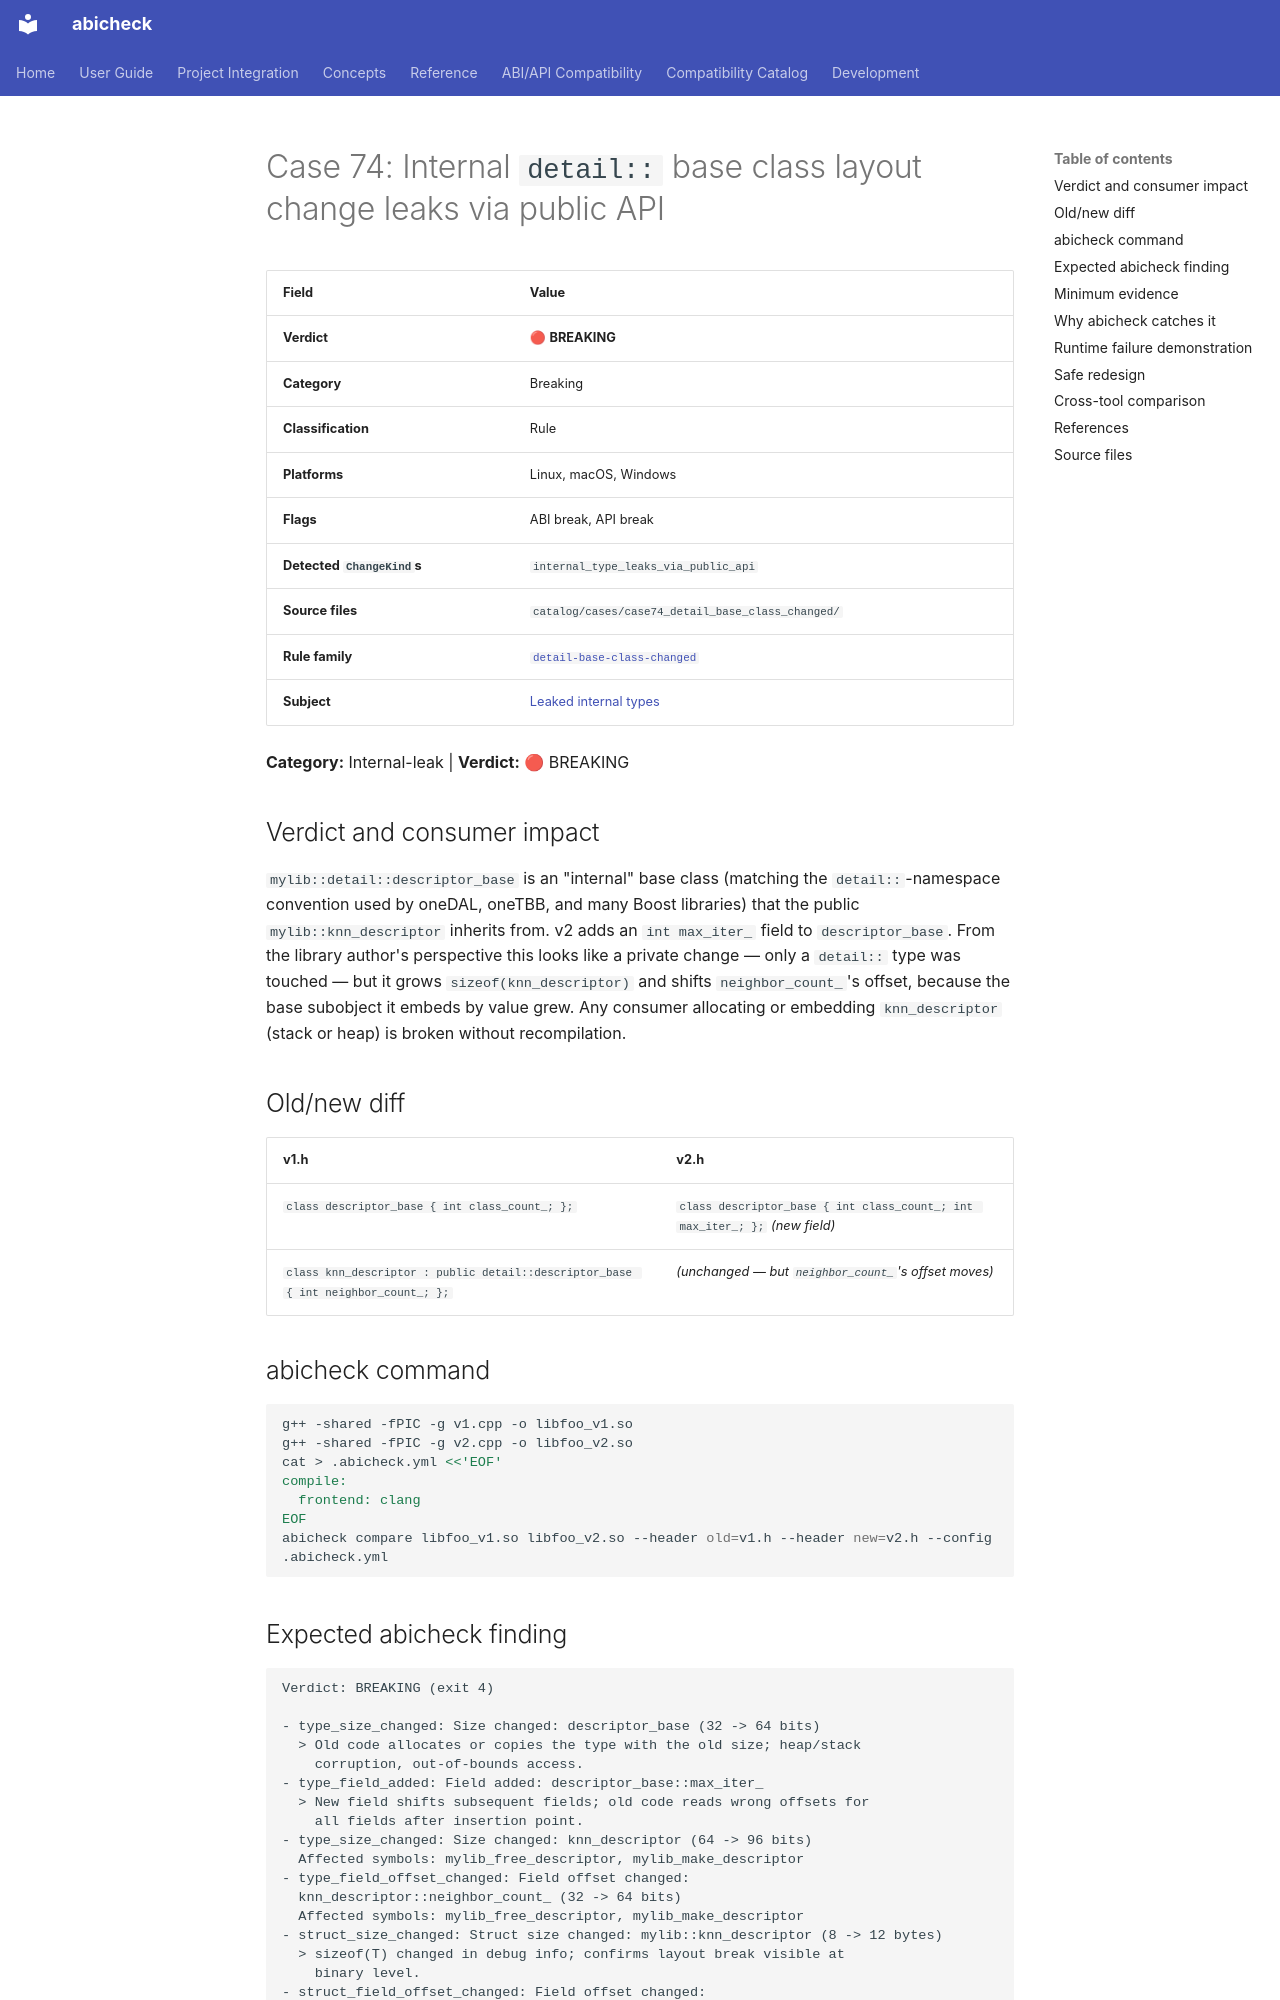

repository: abicheck/abicheck · page: reference/examples/case74_detail_base_class_changed/index.html · generator: mkdocs

<!-- DO NOT EDIT — generated by scripts/gen_examples_docs.py. Source: catalog/cases/<case>/README.md + catalog/ground_truth.json. -->
# Case 74: Internal `detail::` base class layout change leaks via public API

| Field | Value |
|-------|-------|
| **Verdict** | 🔴 **BREAKING** |
| **Category** | Breaking |
| **Classification** | Rule |
| **Platforms** | Linux, macOS, Windows |
| **Flags** | ABI break, API break |
| **Detected `ChangeKind`s** | `internal_type_leaks_via_public_api` |
| **Source files** | `catalog/cases/case74_detail_base_class_changed/` |
| **Rule family** | [`detail-base-class-changed`](by-rule/detail-base-class-changed.md) |
| **Subject** | [Leaked internal types](by-subject/leaked-internal-types.md) |

**Category:** Internal-leak | **Verdict:** 🔴 BREAKING

## Verdict and consumer impact

`mylib::detail::descriptor_base` is an "internal" base class (matching the
`detail::`-namespace convention used by oneDAL, oneTBB, and many Boost
libraries) that the public `mylib::knn_descriptor` inherits from. v2 adds
an `int max_iter_` field to `descriptor_base`. From the library author's
perspective this looks like a private change — only a `detail::` type was
touched — but it grows `sizeof(knn_descriptor)` and shifts
`neighbor_count_`'s offset, because the base subobject it embeds by value
grew. Any consumer allocating or embedding `knn_descriptor` (stack or
heap) is broken without recompilation.

## Old/new diff

| v1.h | v2.h |
|------|------|
| `class descriptor_base { int class_count_; };` | `class descriptor_base { int class_count_; int max_iter_; };` *(new field)* |
| `class knn_descriptor : public detail::descriptor_base { int neighbor_count_; };` | *(unchanged — but `neighbor_count_`'s offset moves)* |

## abicheck command

```bash
g++ -shared -fPIC -g v1.cpp -o libfoo_v1.so
g++ -shared -fPIC -g v2.cpp -o libfoo_v2.so
cat > .abicheck.yml <<'EOF'
compile:
  frontend: clang
EOF
abicheck compare libfoo_v1.so libfoo_v2.so --header old=v1.h --header new=v2.h --config .abicheck.yml
```
